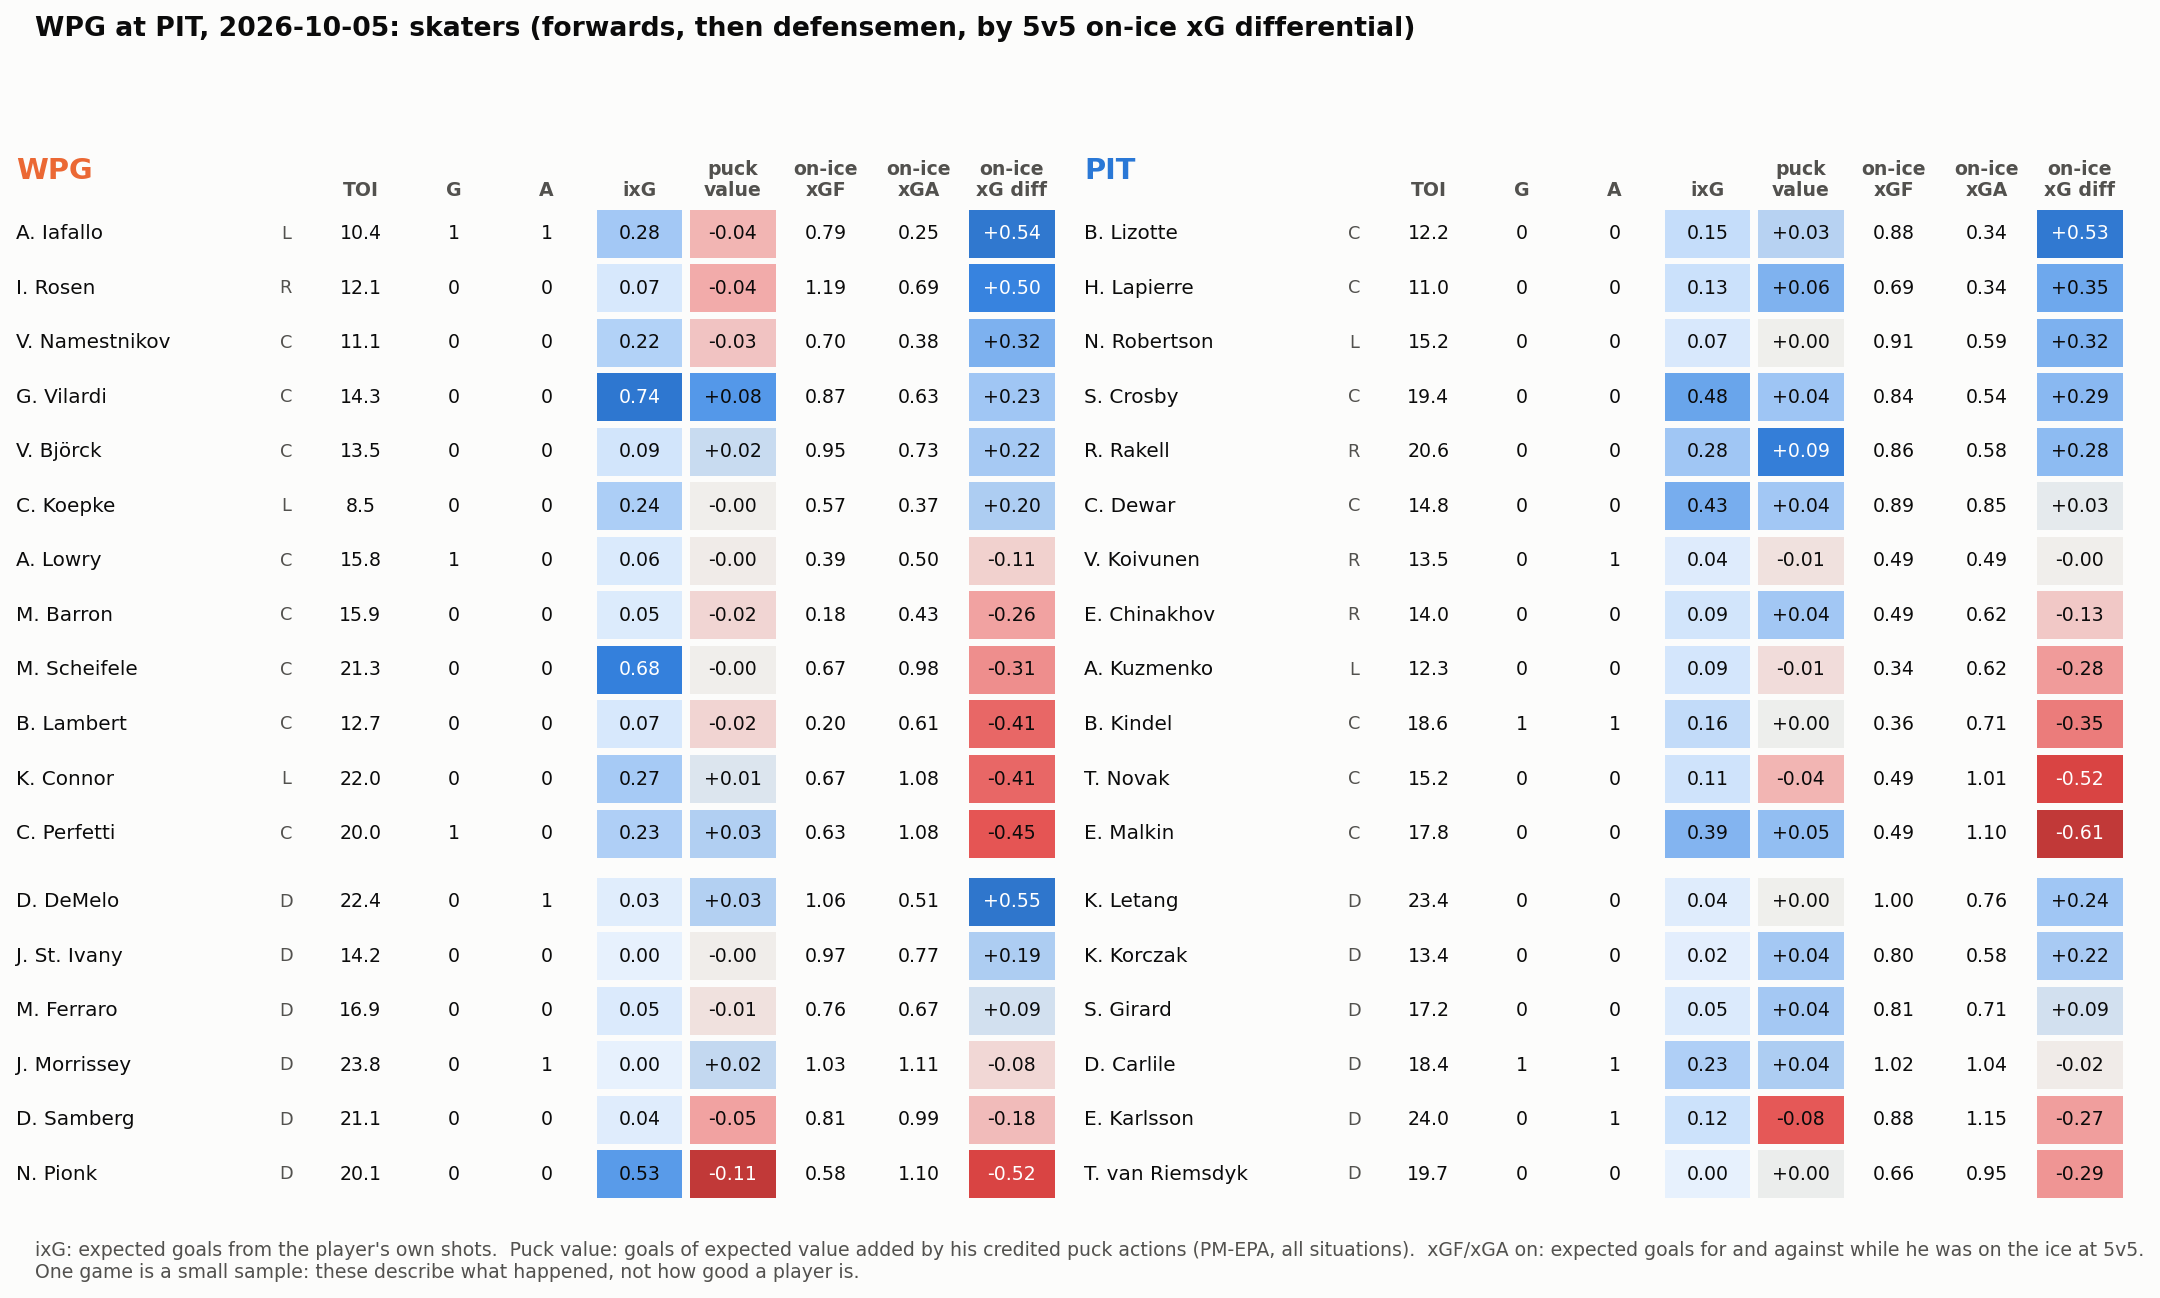

The table this chart was drawn from, first rows:
team, name, position, toi, goals, assists, sog, ixg, pm_epa, on_xgf_5v5, on_xga_5v5, on_xgd_5v5, toi_5v5, own_xg_5v5, mates_xg_5v5
PIT, B. Lizotte, C, 12.2, 0, 0, 2, 0.149, 0.030, 0.877, 0.343, 0.534, 12.15, 0.149, 0.728
PIT, H. Lapierre, C, 10.97, 0, 0, 1, 0.126, 0.056, 0.690, 0.336, 0.354, 9.883, 0.126, 0.564
PIT, N. Robertson, L, 15.23, 0, 0, 1, 0.068, 0.001, 0.912, 0.590, 0.323, 14.7, 0.068, 0.844
PIT, S. Crosby, C, 19.45, 0, 0, 5, 0.478, 0.043, 0.835, 0.541, 0.294, 15.25, 0.478, 0.357
PIT, R. Rakell, R, 20.62, 0, 0, 2, 0.282, 0.092, 0.861, 0.580, 0.281, 15.9, 0.217, 0.644
PIT, K. Letang, D, 23.38, 0, 0, 2, 0.039, 0.000, 0.996, 0.759, 0.237, 19.55, 0.039, 0.957
PIT, K. Korczak, D, 13.37, 0, 0, 0, 0.017, 0.040, 0.800, 0.584, 0.216, 12.82, 0.017, 0.783
PIT, S. Girard, D, 17.2, 0, 0, 1, 0.051, 0.040, 0.805, 0.715, 0.091, 16.37, 0.051, 0.754
PIT, C. Dewar, C, 14.77, 0, 0, 4, 0.433, 0.041, 0.887, 0.855, 0.032, 13.35, 0.433, 0.454
PIT, V. Koivunen, R, 13.5, 0, 1, 1, 0.042, -0.009, 0.493, 0.493, -0.000, 12.63, 0.042, 0.451
PIT, D. Carlile, D, 18.38, 1, 1, 3, 0.230, 0.036, 1.020, 1.035, -0.015, 16.95, 0.230, 0.790
PIT, E. Chinakhov, R, 14, 0, 0, 0, 0.094, 0.042, 0.489, 0.621, -0.132, 11.93, 0.094, 0.395
PIT, E. Karlsson, D, 24, 0, 1, 1, 0.117, -0.081, 0.881, 1.154, -0.273, 19.2, 0.016, 0.865
PIT, A. Kuzmenko, L, 12.28, 0, 0, 1, 0.086, -0.012, 0.340, 0.617, -0.276, 10.05, 0.086, 0.254
PIT, T. van Riemsdyk, D, 19.67, 0, 0, 0, 0.000, 0.002, 0.661, 0.953, -0.293, 18.28, 0.000, 0.661
PIT, B. Kindel, C, 18.62, 1, 1, 2, 0.160, 0.001, 0.359, 0.714, -0.355, 13.13, 0.160, 0.199
PIT, T. Novak, C, 15.2, 0, 0, 2, 0.108, -0.036, 0.489, 1.009, -0.521, 12.58, 0.087, 0.402
PIT, E. Malkin, C, 17.78, 0, 0, 4, 0.389, 0.049, 0.489, 1.102, -0.613, 13.35, 0.285, 0.204
WPG, D. DeMelo, D, 22.4, 0, 1, 1, 0.034, 0.032, 1.056, 0.511, 0.546, 19.5, 0.034, 1.022
WPG, A. Iafallo, L, 10.4, 1, 1, 2, 0.275, -0.036, 0.791, 0.252, 0.539, 8.083, 0.273, 0.518
WPG, I. Rosen, R, 12.08, 0, 0, 1, 0.069, -0.043, 1.187, 0.688, 0.499, 11.32, 0.069, 1.118
WPG, V. Namestnikov, C, 11.07, 0, 0, 4, 0.215, -0.027, 0.700, 0.375, 0.325, 8.033, 0.215, 0.485
WPG, G. Vilardi, C, 14.35, 0, 0, 3, 0.740, 0.075, 0.865, 0.631, 0.234, 12.57, 0.740, 0.125
WPG, V. Björck, C, 13.5, 0, 0, 1, 0.093, 0.021, 0.953, 0.732, 0.221, 11.97, 0.093, 0.861
WPG, C. Koepke, L, 8.483, 0, 0, 1, 0.240, -0.000, 0.569, 0.370, 0.199, 7.317, 0.240, 0.329
WPG, J. St. Ivany, D, 14.17, 0, 0, 0, 0.000, -0.001, 0.966, 0.771, 0.195, 14.12, 0.000, 0.966
WPG, M. Ferraro, D, 16.88, 0, 0, 2, 0.050, -0.009, 0.762, 0.674, 0.089, 15, 0.050, 0.713
WPG, J. Morrissey, D, 23.83, 0, 1, 0, 0.000, 0.024, 1.031, 1.114, -0.082, 20.97, 0.000, 1.031
WPG, A. Lowry, C, 15.82, 1, 0, 1, 0.055, -0.003, 0.389, 0.497, -0.108, 12.62, 0.055, 0.334
WPG, D. Samberg, D, 21.05, 0, 0, 1, 0.039, -0.046, 0.806, 0.986, -0.180, 17.55, 0.039, 0.767
WPG, M. Barron, C, 15.92, 0, 0, 1, 0.046, -0.016, 0.175, 0.435, -0.259, 12.92, 0.046, 0.129
WPG, M. Scheifele, C, 21.3, 0, 0, 3, 0.683, -0.000, 0.668, 0.978, -0.310, 19.28, 0.094, 0.574
WPG, B. Lambert, C, 12.72, 0, 0, 1, 0.072, -0.017, 0.205, 0.615, -0.410, 12.72, 0.072, 0.133
WPG, K. Connor, L, 21.98, 0, 0, 6, 0.266, 0.010, 0.668, 1.079, -0.410, 19.45, 0.266, 0.403
WPG, C. Perfetti, C, 19.98, 1, 0, 4, 0.232, 0.033, 0.628, 1.079, -0.451, 18, 0.232, 0.396
WPG, N. Pionk, D, 20.07, 0, 0, 2, 0.533, -0.110, 0.577, 1.098, -0.520, 16.1, 0.082, 0.496
